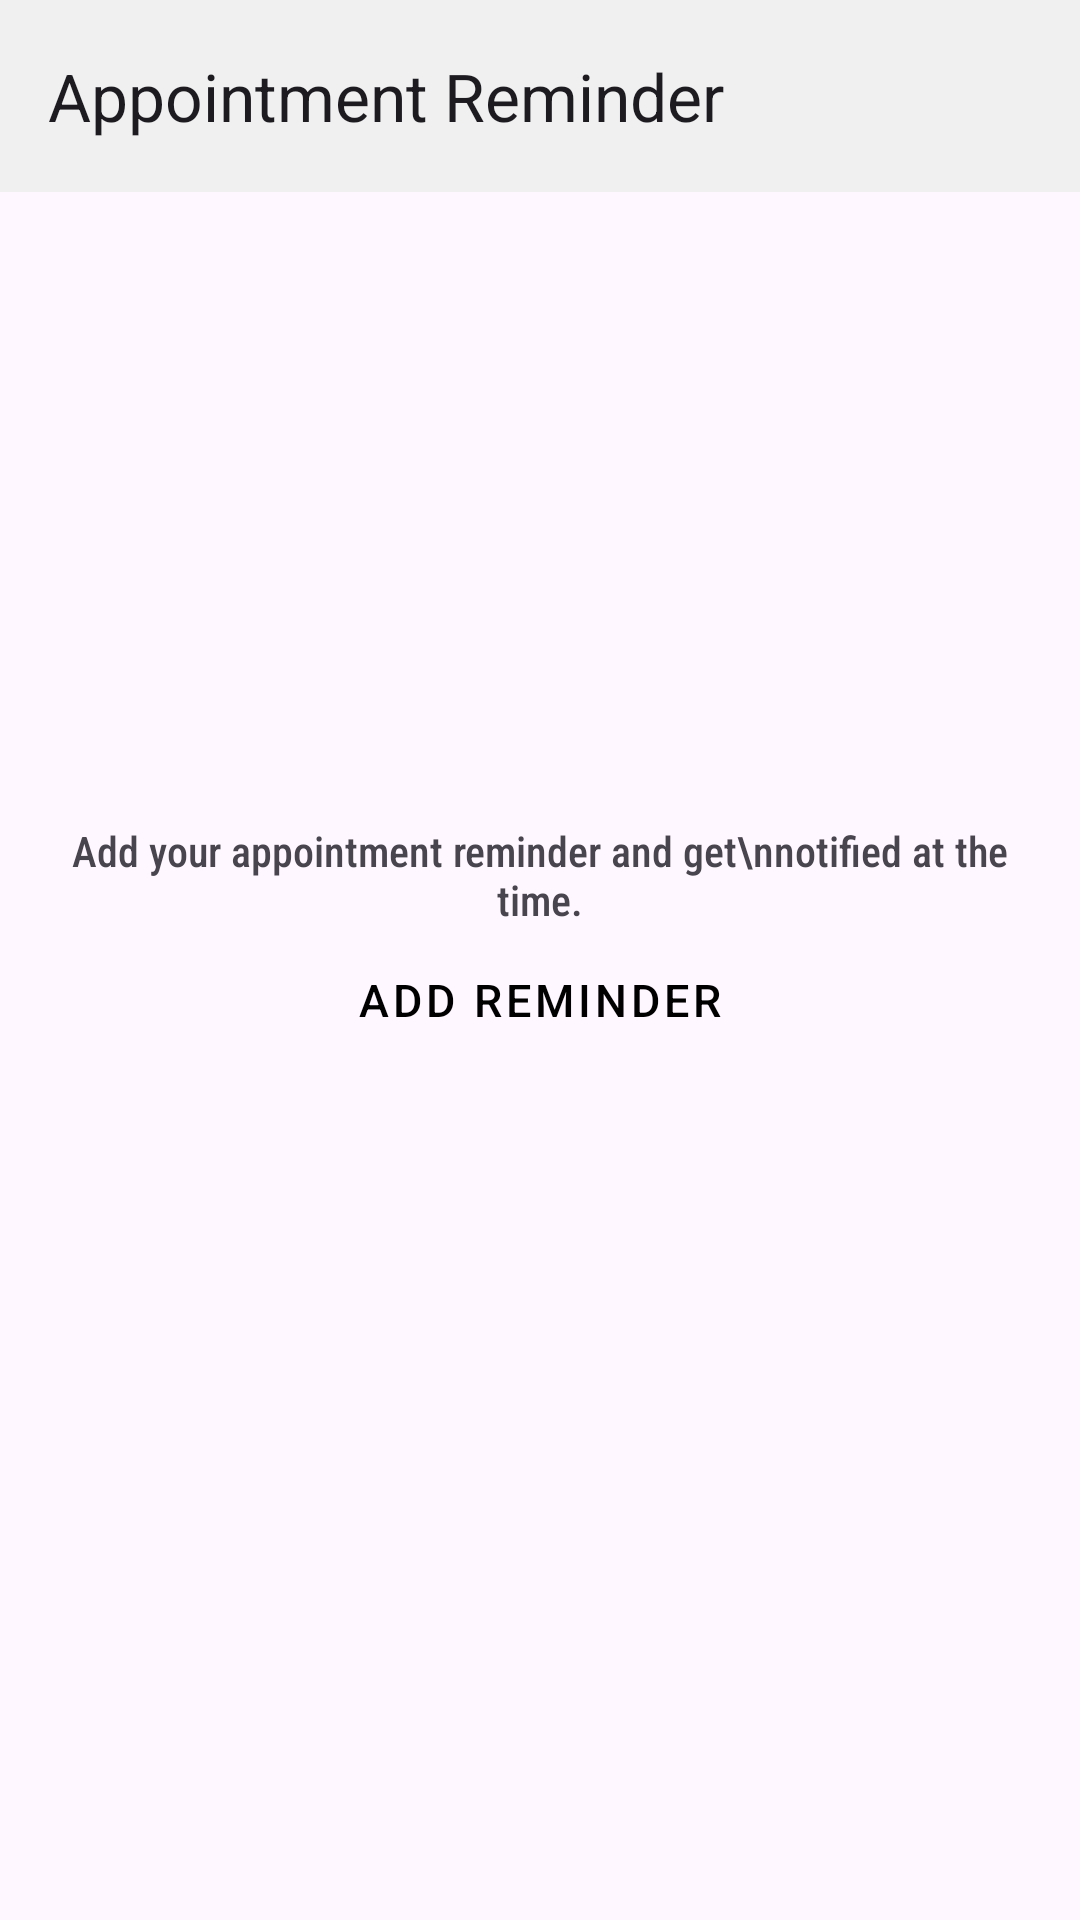

Reconstruct the res/layout file that produces this screen, plus the resources it refers to.
<!-- AndroidManifest.xml: application theme Theme.AddPrescription -->
<!-- res/layout/activity_appointment_reminder.xml -->
<?xml version="1.0" encoding="utf-8"?>
<androidx.constraintlayout.widget.ConstraintLayout xmlns:android="http://schemas.android.com/apk/res/android"
    xmlns:app="http://schemas.android.com/apk/res-auto"
    xmlns:tools="http://schemas.android.com/tools"
    android:id="@+id/main"
    android:layout_width="match_parent"
    android:layout_height="match_parent"
    >

    <com.google.android.material.appbar.MaterialToolbar
        android:id="@+id/toolbar"
        android:layout_width="match_parent"
        android:layout_height="?attr/actionBarSize"
        android:background="@color/background"
        app:layout_constraintStart_toStartOf="parent"
        app:layout_constraintTop_toTopOf="parent"
        app:layout_constraintEnd_toEndOf="parent"
        app:title="Appointment Reminder"/>

    <com.google.android.material.imageview.ShapeableImageView
        android:id="@+id/iv_grapich_prescription"
        android:layout_width="0dp"
        android:layout_height="200dp"
        android:src="@drawable/appointment_grapich"
        android:layout_margin="10dp"
        app:layout_constraintStart_toStartOf="@id/toolbar"
        app:layout_constraintEnd_toEndOf="@id/toolbar"
        app:layout_constraintTop_toBottomOf="@id/toolbar" />

    <com.google.android.material.textview.MaterialTextView
        android:id="@+id/tv_title"
        android:layout_width="0dp"
        android:layout_height="wrap_content"
        android:fontFamily="sans-serif-condensed-medium"
        android:gravity="center_horizontal"
        android:text="Add your appointment reminder and get\nnotified at the time."
        app:layout_constraintEnd_toEndOf="@id/iv_grapich_prescription"
        app:layout_constraintStart_toStartOf="@id/iv_grapich_prescription"
        app:layout_constraintTop_toBottomOf="@id/iv_grapich_prescription" />


    <Button
        android:id="@+id/btn_prescription"
        android:layout_width="0dp"
        android:layout_height="wrap_content"
        android:text="Add Reminder"
        android:textSize="15sp"
        android:textColor="@color/black"
        style="@style/Widget.MaterialComponents.Button.OutlinedButton"
        android:backgroundTint="@color/color_primary"
        app:layout_constraintEnd_toEndOf="@id/tv_title"
        app:layout_constraintStart_toStartOf="@id/tv_title"
        app:layout_constraintTop_toBottomOf="@id/tv_title"
        />

    <androidx.recyclerview.widget.RecyclerView
        android:id="@+id/recyclerview"
        android:layout_width="0dp"
        android:layout_height="0dp"
        app:layout_constraintBottom_toBottomOf="parent"
        app:layout_constraintEnd_toEndOf="@id/btn_prescription"
        app:layout_constraintHorizontal_bias="1.0"
        app:layout_constraintStart_toStartOf="@id/btn_prescription"
        app:layout_constraintTop_toBottomOf="@id/btn_prescription"
        app:layout_constraintVertical_bias="0.0" />

</androidx.constraintlayout.widget.ConstraintLayout>
<!-- resources referenced by this layout -->
<resources>
  <color name="background">#F0F0F0</color>
  <color name="black">#FF000000</color>
  <color name="color_primary">#03CACA</color>
  <style name="Theme.AddPrescription" parent="Base.Theme.AddPrescription" />
  <style name="Base.Theme.AddPrescription" parent="Theme.Material3.DayNight.NoActionBar">
          
          
      </style>
</resources>
